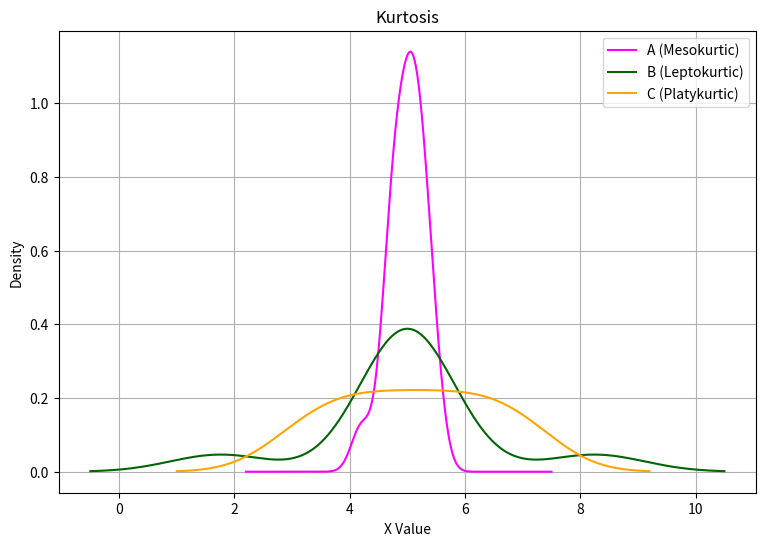

Python code for this plot:
#assignment 19 kurtosis
from scipy.stats import gaussian_kde, kurtosis
import matplotlib.pyplot as plt
import numpy as np
a = np.array([4.2, 5.1, 4.8, 5.5, 4.9, 5.0, 5.3, 4.7, 5.2,
              4.6, 5.4, 5.1, 4.9, 5.0, 5.2, 4.8, 5.3, 4.7, 5.1])
b = np.array([5.0, 5.1, 4.9, 5.0, 5.05, 4.95, 5.0, 5.02, 4.98,
              5.0, 5.01, 4.99, 5.0, 2.0, 8.0, 1.5, 8.5, 5.0, 5.0, 5.0])
c = np.array([3.0, 3.5, 4.0, 4.5, 5.0, 5.5, 6.0, 6.5, 7.0,
              3.2, 3.8, 4.2, 4.8, 5.2, 5.8, 6.2, 6.8, 7.2])
k_a = kurtosis(a)
k_b = kurtosis(b)
k_c = kurtosis(c)
print("Kurtosis of A:", k_a)
print("Kurtosis of B:", k_b)
print("Kurtosis of C:", k_c)
g_a = gaussian_kde(a)
g_b = gaussian_kde(b)
g_c = gaussian_kde(c)
plt.figure(figsize=(9,6))
xa = np.linspace(min(a)-2, max(a)+2, 500)
ya = g_a(xa)
xb = np.linspace(min(b)-2, max(b)+2, 500)
yb = g_b(xb)
xc = np.linspace(min(c)-2, max(c)+2, 500)
yc = g_c(xc)
plt.plot(xa, ya, color="magenta", label="A (Mesokurtic)")
plt.plot(xb, yb, color="darkgreen", label="B (Leptokurtic)")
plt.plot(xc, yc, color="orange", label="C (Platykurtic)")
plt.xlabel("X Value")
plt.ylabel("Density")
plt.title("Kurtosis")
plt.legend(loc="best")
plt.grid(True)
plt.show()
